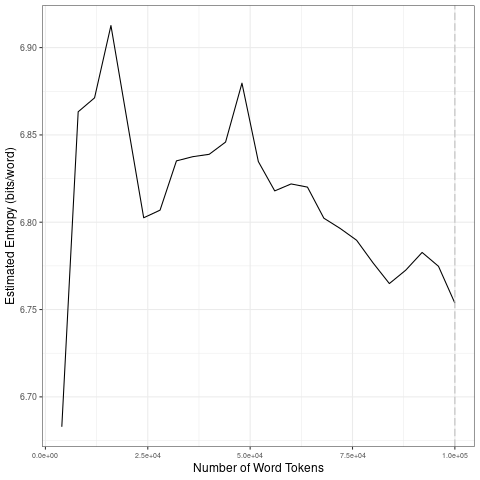

The table this chart was drawn from, first rows:
file, entropy.Corpus.Size, entropy.Entropy, sd.Corpus.Size, sd.SD
data/2021_by_en/2021-02-25_tokens_1-gram…, 4000, 6.683, 20000, 0.0891
data/2021_by_en/2021-02-25_tokens_1-gram…, 8000, 6.863, 40000, 0.01789
data/2021_by_en/2021-02-25_tokens_1-gram…, 12000, 6.871, 60000, 0.02473
data/2021_by_en/2021-02-25_tokens_1-gram…, 16000, 6.913, 80000, 0.01601
data/2021_by_en/2021-02-25_tokens_1-gram…, 20000, 6.857, 1e+05, 0.01099
data/2021_by_en/2021-02-25_tokens_1-gram…, 24000, 6.803, 20000, 0.0891
data/2021_by_en/2021-02-25_tokens_1-gram…, 28000, 6.807, 40000, 0.01789
data/2021_by_en/2021-02-25_tokens_1-gram…, 32000, 6.835, 60000, 0.02473
data/2021_by_en/2021-02-25_tokens_1-gram…, 36000, 6.838, 80000, 0.01601
data/2021_by_en/2021-02-25_tokens_1-gram…, 40000, 6.839, 1e+05, 0.01099
data/2021_by_en/2021-02-25_tokens_1-gram…, 44000, 6.846, 20000, 0.0891
data/2021_by_en/2021-02-25_tokens_1-gram…, 48000, 6.88, 40000, 0.01789
data/2021_by_en/2021-02-25_tokens_1-gram…, 52000, 6.835, 60000, 0.02473
data/2021_by_en/2021-02-25_tokens_1-gram…, 56000, 6.818, 80000, 0.01601
data/2021_by_en/2021-02-25_tokens_1-gram…, 60000, 6.822, 1e+05, 0.01099
data/2021_by_en/2021-02-25_tokens_1-gram…, 64000, 6.82, 20000, 0.0891
data/2021_by_en/2021-02-25_tokens_1-gram…, 68000, 6.802, 40000, 0.01789
data/2021_by_en/2021-02-25_tokens_1-gram…, 72000, 6.796, 60000, 0.02473
data/2021_by_en/2021-02-25_tokens_1-gram…, 76000, 6.79, 80000, 0.01601
data/2021_by_en/2021-02-25_tokens_1-gram…, 80000, 6.777, 1e+05, 0.01099
data/2021_by_en/2021-02-25_tokens_1-gram…, 84000, 6.765, 20000, 0.0891
data/2021_by_en/2021-02-25_tokens_1-gram…, 88000, 6.773, 40000, 0.01789
data/2021_by_en/2021-02-25_tokens_1-gram…, 92000, 6.783, 60000, 0.02473
data/2021_by_en/2021-02-25_tokens_1-gram…, 96000, 6.775, 80000, 0.01601
data/2021_by_en/2021-02-25_tokens_1-gram…, 1e+05, 6.754, 1e+05, 0.01099
